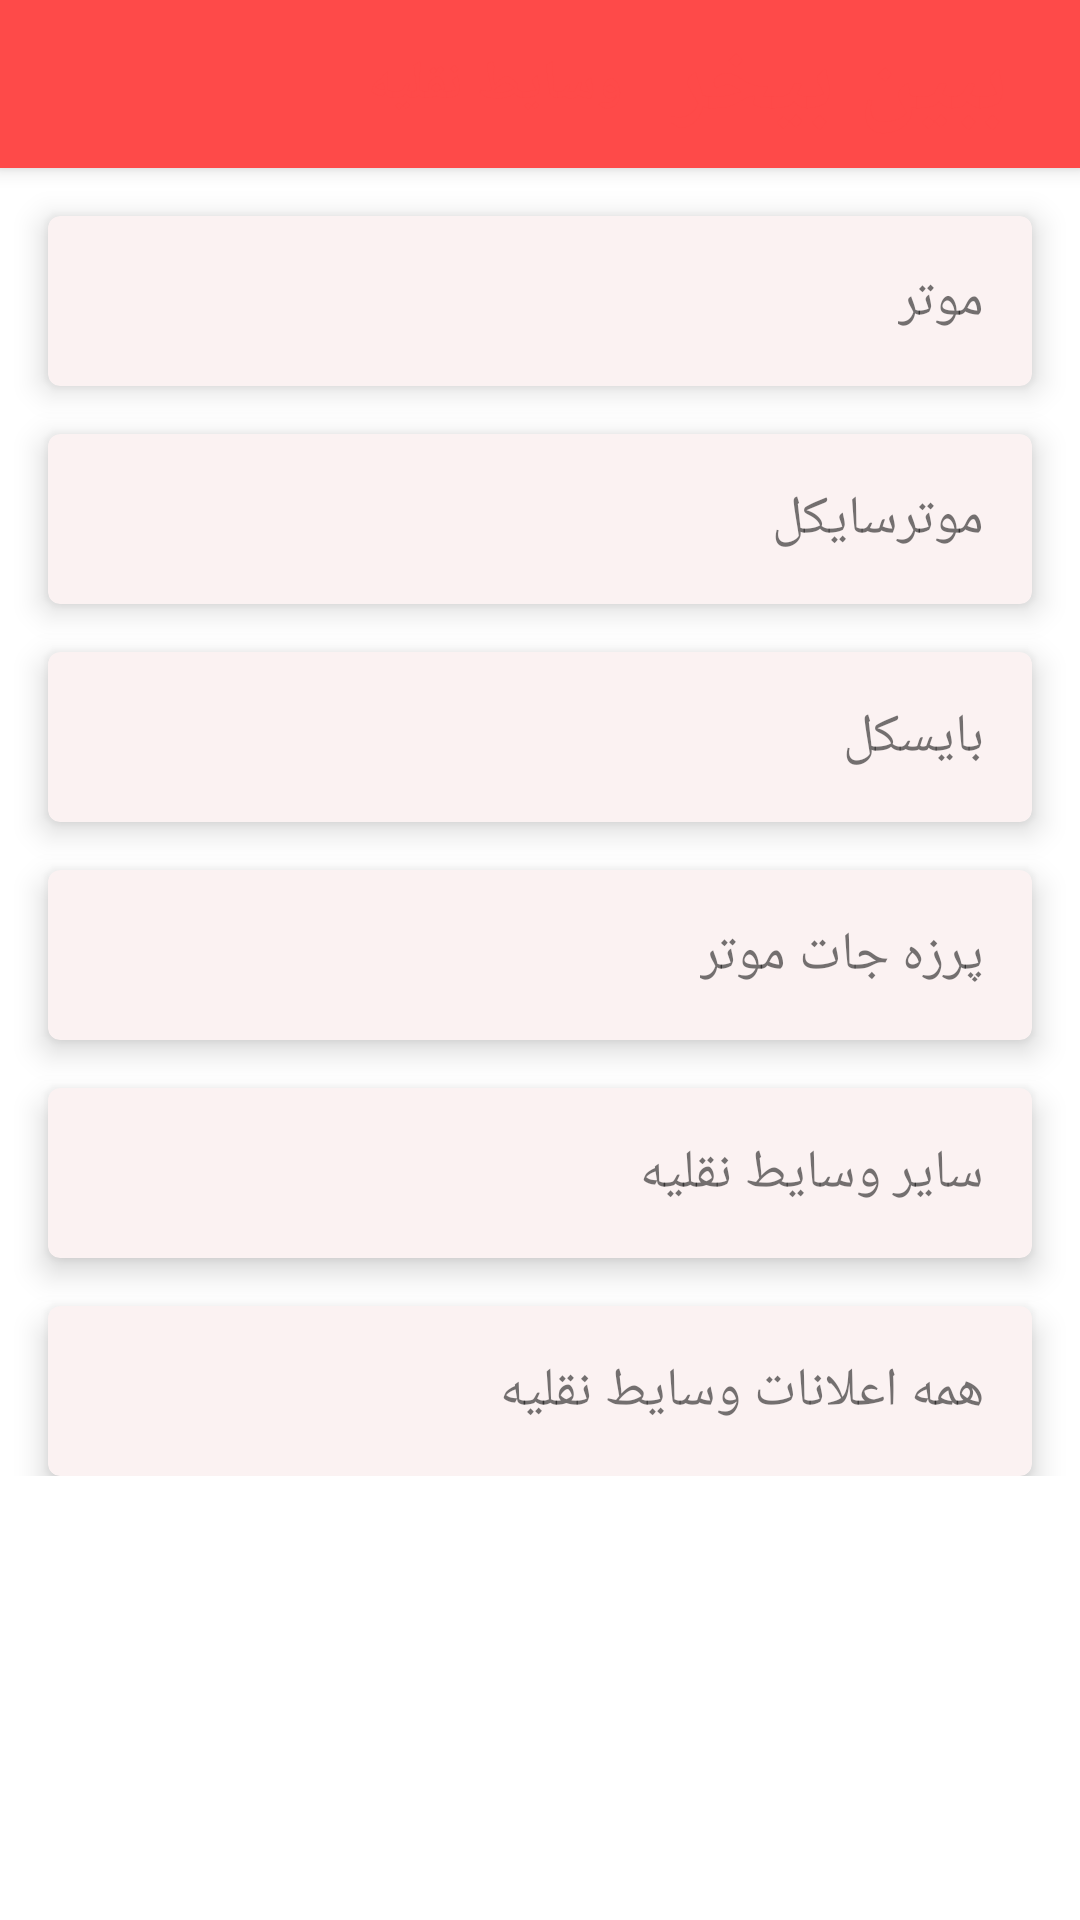

Layout XML and referenced resources for this Android screen:
<!-- AndroidManifest.xml: application theme Theme.BebeenBekhar -->
<!-- res/layout/fragment_vehicle.xml -->
<?xml version="1.0" encoding="utf-8"?>
<androidx.coordinatorlayout.widget.CoordinatorLayout
    xmlns:android="http://schemas.android.com/apk/res/android"
    xmlns:app="http://schemas.android.com/apk/res-auto"
    xmlns:tools="http://schemas.android.com/tools"
    android:layout_width="match_parent"
    android:layout_height="match_parent">

    <com.google.android.material.appbar.AppBarLayout
        android:layout_width="match_parent"
        android:layout_height="wrap_content">

        <androidx.appcompat.widget.Toolbar
            android:layout_width="match_parent"
            android:layout_height="wrap_content">
            <TextView
                android:textStyle="bold"
                android:textSize="32dp"
                android:textColor="?attr/colorSecondary"
                android:layout_gravity="end"
                android:layout_marginEnd="24dp"
                android:text="ببین بیخر"
                android:layout_width="wrap_content"
                android:layout_height="wrap_content"/>
            <TextView
                android:layout_gravity="end"
                android:layout_marginEnd="16dp"
                android:text="وسایط نقلیه"
                android:textSize="18sp"
                android:textStyle="bold"
                android:textColor="?attr/colorSecondary"
                android:layout_width="wrap_content"
                android:layout_height="wrap_content"/>
        </androidx.appcompat.widget.Toolbar>
    </com.google.android.material.appbar.AppBarLayout>

    <androidx.constraintlayout.widget.ConstraintLayout
        app:layout_behavior="com.google.android.material.appbar.AppBarLayout$ScrollingViewBehavior"
        android:layout_width="match_parent"
        android:layout_height="match_parent">

        <LinearLayout
            android:id="@+id/linear_vehicle"
            android:layout_width="match_parent"
            android:layout_height="wrap_content"
            android:orientation="vertical"
            app:layout_constraintEnd_toEndOf="parent"
            app:layout_constraintStart_toStartOf="parent"
            app:layout_constraintTop_toTopOf="parent">

            <com.google.android.material.card.MaterialCardView
                android:id="@+id/vehicle1"
                android:layout_width="match_parent"
                android:layout_height="wrap_content"
                android:layout_marginStart="16dp"
                android:layout_marginTop="16dp"
                android:layout_marginEnd="16dp"
                android:clickable="true"
                android:focusable="true"
                app:cardCornerRadius="4dp"
                app:cardElevation="6dp"
                app:rippleColor="@color/white"
                app:strokeWidth="0dp"
                tools:ignore="DuplicateClickableBoundsCheck">

                <TextView
                    android:id="@+id/txt1"
                    android:layout_width="wrap_content"
                    android:layout_height="wrap_content"
                    android:layout_gravity="end|center_vertical"
                    android:layout_margin="16dp"
                    android:text="موتر"
                    android:textSize="18sp" />

            </com.google.android.material.card.MaterialCardView>

            <com.google.android.material.card.MaterialCardView
                android:id="@+id/vehicle2"
                android:layout_width="match_parent"
                android:layout_height="wrap_content"
                android:layout_marginStart="16dp"
                android:layout_marginTop="16dp"
                android:layout_marginEnd="16dp"
                android:clickable="true"
                android:focusable="true"
                app:cardCornerRadius="4dp"
                app:cardElevation="6dp"
                app:rippleColor="@color/white"
                app:strokeWidth="0dp"
                tools:ignore="DuplicateClickableBoundsCheck">

                <TextView
                    android:id="@+id/txt2"
                    android:layout_width="wrap_content"
                    android:layout_height="wrap_content"
                    android:layout_gravity="end|center_vertical"
                    android:layout_margin="16dp"
                    android:text="موترسایکل"
                    android:textSize="18sp" />

            </com.google.android.material.card.MaterialCardView>

            <com.google.android.material.card.MaterialCardView
                android:id="@+id/vehicle3"
                android:layout_width="match_parent"
                android:layout_height="wrap_content"
                android:layout_marginStart="16dp"
                android:layout_marginTop="16dp"
                android:layout_marginEnd="16dp"
                android:clickable="true"
                android:focusable="true"
                app:cardCornerRadius="4dp"
                app:cardElevation="6dp"
                app:rippleColor="@color/white"
                app:strokeWidth="0dp"
                tools:ignore="DuplicateClickableBoundsCheck">

                <TextView
                    android:id="@+id/txt3"
                    android:layout_width="wrap_content"
                    android:layout_height="wrap_content"
                    android:layout_gravity="end|center_vertical"
                    android:layout_margin="16dp"
                    android:text="بایسکل"
                    android:textSize="18sp" />

            </com.google.android.material.card.MaterialCardView>

            <com.google.android.material.card.MaterialCardView
                android:id="@+id/vehicle4"
                android:layout_width="match_parent"
                android:layout_height="wrap_content"
                android:layout_marginStart="16dp"
                android:layout_marginTop="16dp"
                android:layout_marginEnd="16dp"
                android:clickable="true"
                android:focusable="true"
                app:cardCornerRadius="4dp"
                app:cardElevation="6dp"
                app:rippleColor="@color/white"
                app:strokeWidth="0dp"
                tools:ignore="DuplicateClickableBoundsCheck">

                <TextView
                    android:id="@+id/txt4"
                    android:layout_width="wrap_content"
                    android:layout_height="wrap_content"
                    android:layout_gravity="end|center_vertical"
                    android:layout_margin="16dp"
                    android:text="پرزه جات موتر"
                    android:textSize="18sp" />

            </com.google.android.material.card.MaterialCardView>

            <com.google.android.material.card.MaterialCardView
                android:id="@+id/vehicle5"
                android:layout_width="match_parent"
                android:layout_height="wrap_content"
                android:layout_marginStart="16dp"
                android:layout_marginTop="16dp"
                android:layout_marginEnd="16dp"
                android:clickable="true"
                android:focusable="true"
                app:cardCornerRadius="4dp"
                app:cardElevation="6dp"
                app:rippleColor="@color/white"
                app:strokeWidth="0dp"
                tools:ignore="DuplicateClickableBoundsCheck">

                <TextView
                    android:id="@+id/txt5"
                    android:layout_width="wrap_content"
                    android:layout_height="wrap_content"
                    android:layout_gravity="end|center_vertical"
                    android:layout_margin="16dp"
                    android:text="سایر وسایط نقلیه"
                    android:textSize="18sp" />

            </com.google.android.material.card.MaterialCardView>

            <com.google.android.material.card.MaterialCardView
                android:id="@+id/vehicle6"
                android:layout_width="match_parent"
                android:layout_height="wrap_content"
                android:layout_marginStart="16dp"
                android:layout_marginTop="16dp"
                android:layout_marginEnd="16dp"
                android:clickable="true"
                android:focusable="true"
                app:cardCornerRadius="4dp"
                app:cardElevation="6dp"
                app:rippleColor="@color/white"
                app:strokeWidth="0dp"
                tools:ignore="DuplicateClickableBoundsCheck">

                <TextView
                    android:id="@+id/txt6"
                    android:layout_width="wrap_content"
                    android:layout_height="wrap_content"
                    android:layout_gravity="end|center_vertical"
                    android:layout_margin="16dp"
                    android:text="همه اعلانات وسایط نقلیه"
                    android:textSize="18sp" />

            </com.google.android.material.card.MaterialCardView>

        </LinearLayout>

    </androidx.constraintlayout.widget.ConstraintLayout>

</androidx.coordinatorlayout.widget.CoordinatorLayout>
<!-- resources referenced by this layout -->
<resources>
  <color name="white">#FFFFFFFF</color>
  <style name="Theme.BebeenBekhar" parent="Theme.MaterialComponents.DayNight.NoActionBar">
  
          
  
          <item name="colorPrimary">@color/red_500</item>
          <item name="colorPrimaryVariant">@color/white_light</item>
          <item name="colorOnPrimary">@color/black</item>
  
          
          <item name="colorSecondary">@color/red_500</item>
          <item name="colorSecondaryVariant">@color/red_500</item>
          <item name="colorOnSecondary">@color/white_light</item>
  
          <item name="fontFamily">@font/primary_regular</item>
  
          <item name="colorSurface">?attr/colorPrimaryVariant</item>
  
          <item name="android:statusBarColor" tools:targetApi="l">?attr/colorPrimary</item>
  
          <item name="android:windowLightStatusBar" tools:targetApi="m">true</item>
      </style>
  <color name="red_500">#FE4A49</color>
  <color name="white_light">#FBF2F2</color>
  <color name="black">#FF000000</color>
</resources>
